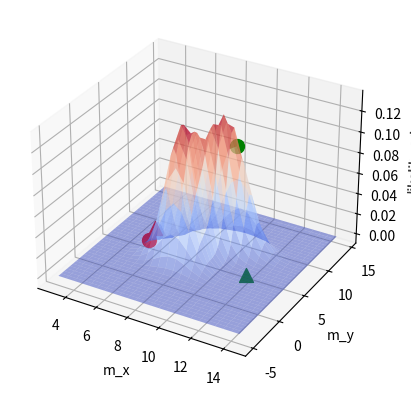

Reproduce this figure in Python.
import math 
import numpy as np 
import scipy.stats
import matplotlib.pyplot as plt  
from mpl_toolkits.mplot3d import Axes3D
from matplotlib import cm 

# def likelihood(m):
#     """Calculate the likelihood that your friend is at place m.
#     Arguments:
#     m -- place [x,y]
#     """
#     x_0 = np.array([12,4]) # tower 0
#     x_1 = np.array([5,7]) # tower 1
#     d_0 = 3.9 # distance measurement 0
#     d_1 = 4.5 # distance measurement 1
#     var_0 = 1 # variance 0
#     var_1 = 1.5 # variance 1
#     #calculate the expected distance measurements
#     d_0_hat = math.sqrt(np.sum(np.square(m-x_0)))
#     d_1_hat = math.sqrt(np.sum(np.square(m-x_1)))
#     #evaluate sensor model
#     pdf_0 = scipy.stats.norm.pdf(d_0, d_0_hat,math.sqrt(var_0))
#     pdf_1 = scipy.stats.norm.pdf(d_1, d_1_hat,math.sqrt(var_1))
#     return pdf_0 * pdf_1

#     #locations of interest
# m_0 = np.array([10,8]) # uni
# m_1 = np.array([6,3]) # home
# x_0 = np.array([12,4]) # tower 0
# x_1 = np.array([5,7]) # tower 1
# #mesh grid for plotting
# x = np.arange(3.0,15.0,0.5)
# y = np.arange(-5.0,15.0,0.5)
# X,Y = np.meshgrid(x,y)
# #calculate likelihood for each position
# z = np.array([likelihood(np.array([x,y])) for x,y in zip(X.flatten(), Y.flatten())])
# Z = z.reshape(X.shape)
# #plot
# fig = plt.figure()
# ax = fig.add_subplot(111, projection='3d')
# ax.plot_surface(X,Y,Z,rstride=1,cstride=1,cmap=cm.coolwarm,alpha=0.5)
# ax.scatter(m_0[0],m_0[1],likelihood(m_0),c='g',marker='o',s=100)
# ax.scatter(m_1[0],m_1[1],likelihood(m_1),c='r',marker='o',s=100)
# ax.scatter(x_0[0],x_0[1],likelihood(x_0),c='g',marker='^',s=100)
# ax.scatter(x_1[0],x_1[1],likelihood(x_1),c='r',marker='^',s=100)
# ax.set_xlabel('m_x')
# ax.set_ylabel('m_y')
# ax.set_zlabel('likelihood')
# plt.show()


def likelihood(m):

    x_0 = np.array([12,4])
    x_1 = np.array([5,7])
    d_0 = 3.9
    d_1 = 4.5
    var_0 = 1
    var_1 = 1.5

    d_0_hat = math.sqrt(np.sum(np.square(m-x_0)))
    d_1_hat = math.sqrt(np.sum(np.square(m-x_1)))

    pdf_0 = scipy.stats.norm.pdf(d_0, d_0_hat, math.sqrt(var_0))
    pdf_1 = scipy.stats.norm.pdf(d_1, d_1_hat, math.sqrt(var_1))

    return pdf_0*pdf_1


m_0 = np.array([10,8])
m_1 = np.array([6,3])
x_0 = np.array([12,4])
x_1 = np.array([5,7])

x = np.arange(3.0, 15.0, 0.5)
y = np.arange(-5.0, 15.0, 0.5)
X, Y = np.meshgrid(x,y)

z = np.array([likelihood(np.array([x,y])) for x,y in zip(X.flatten(), Y.flatten())])
Z = z.reshape(X.shape)

fig = plt.figure()
ax = fig.add_subplot(111, projection='3d')
ax.plot_surface(X, Y, Z, rstride=1, cstride=1, cmap=cm.coolwarm, alpha=0.5)

ax.scatter(m_0[0], m_0[1], likelihood(m_0), c='g', marker='o', s=100)
ax.scatter(m_1[0], m_1[1], likelihood(m_1), c='r', marker='o', s=100)
ax.scatter(x_0[0], x_0[1], likelihood(x_0), c='g', marker='^', s=100)
ax.scatter(x_1[0], x_1[1], likelihood(x_1), c='r', marker='^', s=100)

ax.set_xlabel('m_x')
ax.set_ylabel('m_y')
ax.set_zlabel('likelihood')

plt.show()